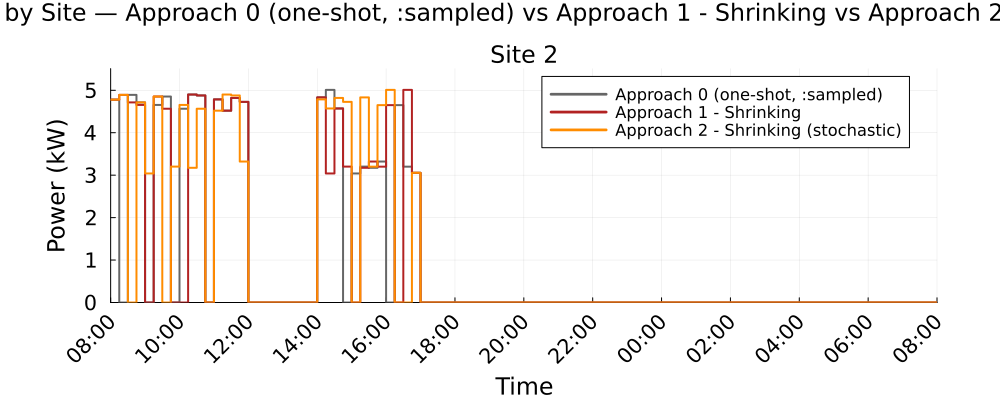

The table this chart was drawn from, first rows:
Time_Period, Clock, Site_2_A0_kW, Site_2_A1S_kW, Site_2_A2S_kW
1, 08:00, 4.778, 4.778, 4.778
2, 08:15, 0.0, 4.891, 4.891
3, 08:30, 4.891, 4.714, 0.0
4, 08:45, 4.714, 4.655, 4.714
5, 09:00, 0.0, 0.0, 3.04
6, 09:15, 4.655, 4.852, 4.852
7, 09:30, 4.852, 4.565, 0.0
8, 09:45, 0.0, 0.0, 3.201
9, 10:00, 4.565, 0.0, 4.655
10, 10:15, 4.9, 4.9, 3.173
11, 10:30, 4.878, 4.878, 4.565
12, 10:45, 0.0, 0.0, 0.0
13, 11:00, 4.786, 4.786, 4.519
14, 11:15, 4.519, 4.519, 4.9
15, 11:30, 4.819, 4.819, 4.878
16, 11:45, 4.727, 4.727, 3.321
17, 12:00, 0.0, 0.0, 0.0
18, 12:15, 0.0, 0.0, 0.0
19, 12:30, 0.0, 0.0, 0.0
20, 12:45, 0.0, 0.0, 0.0
21, 13:00, 0.0, 0.0, 0.0
22, 13:15, 0.0, 0.0, 0.0
23, 13:30, 0.0, 0.0, 0.0
24, 13:45, 0.0, 0.0, 0.0
25, 14:00, 4.833, 4.833, 4.786
26, 14:15, 5.009, 3.04, 4.571
27, 14:30, 4.571, 4.571, 4.819
28, 14:45, 0.0, 3.201, 4.727
29, 15:00, 3.04, 0.0, 0.0
30, 15:15, 3.201, 3.173, 4.833
31, 15:30, 3.173, 3.321, 3.201
32, 15:45, 3.321, 3.201, 4.65
33, 16:00, 0.0, 4.65, 5.009
34, 16:15, 4.65, 0.0, 0.0
35, 16:30, 3.201, 5.009, 0.0
36, 16:45, 3.055, 3.055, 3.055
37, 17:00, 0.0, 0.0, 0.0
38, 17:15, 0.0, 0.0, 0.0
39, 17:30, 0.0, 0.0, 0.0
40, 17:45, 0.0, 0.0, 0.0
41, 18:00, 0.0, 0.0, 0.0
42, 18:15, 0.0, 0.0, 0.0
43, 18:30, 0.0, 0.0, 0.0
44, 18:45, 0.0, 0.0, 0.0
45, 19:00, 0.0, 0.0, 0.0
46, 19:15, 0.0, 0.0, 0.0
47, 19:30, 0.0, 0.0, 0.0
48, 19:45, 0.0, 0.0, 0.0
49, 20:00, 0.0, 0.0, 0.0
50, 20:15, 0.0, 0.0, 0.0
51, 20:30, 0.0, 0.0, 0.0
52, 20:45, 0.0, 0.0, 0.0
53, 21:00, 0.0, 0.0, 0.0
54, 21:15, 0.0, 0.0, 0.0
55, 21:30, 0.0, 0.0, 0.0
56, 21:45, 0.0, 0.0, 0.0
57, 22:00, 0.0, 0.0, 0.0
58, 22:15, 0.0, 0.0, 0.0
59, 22:30, 0.0, 0.0, 0.0
60, 22:45, 0.0, 0.0, 0.0
... 36 more rows
